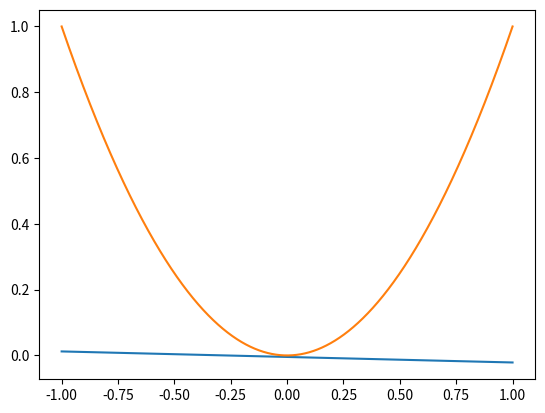

This chart was generated by the following Python code:
import numpy as np
import matplotlib.pyplot as plt
np.random.seed(12341234)
def gen_line():
    x1, x2 = np.random.uniform(-1.0, 1.0, 2)
    return (x1 + x2, -1 * x1 * x2)

am = 0.0
bm = 0.0
iters1 = 1000
for i in range(iters1):
    a, b = gen_line()
    am += a
    bm += b

am /= float(iters1) 
bm /= float(iters1)
gm = lambda x : am * x + bm

print("g_mean(x) = {} x + {}".format(am, bm))

iters2 = 1000
bias = 0.0
for i in range(iters2):
    x = np.random.uniform(-1.0, 1.0, 1)
    dev = gm(x) - x*x
    bias += dev * dev

bias /= float(iters2)

var = 0.0
iters3 = 1000
for i in range(iters3):
    ad, bd = gen_line()
    gd = lambda x : ad * x + bd
    x = np.random.uniform(-1.0, 1.0, 1)
    dev = gd(x) - gm(x)
    var += dev * dev

var /= iters3

eout = 0.0
iters4 = 1000
for i in range(iters4):
    ad, bd = gen_line()
    gd = lambda x : ad * x + bd
    x = np.random.uniform(-1.0, 1.0, 1)
    dev = gd(x) - x * x
    eout += dev * dev

eout /= iters4

print("bias: {}, var: {}, eout: {}, bias+var: {}".format(bias, var, eout, bias+var))

xvals = np.linspace(-1, 1, 10000)
gmvals = [gm(xval) for xval in xvals]
fvals = [xval * xval for xval in xvals]

plt.plot(xvals, gmvals)
plt.plot(xvals, fvals)
plt.show()